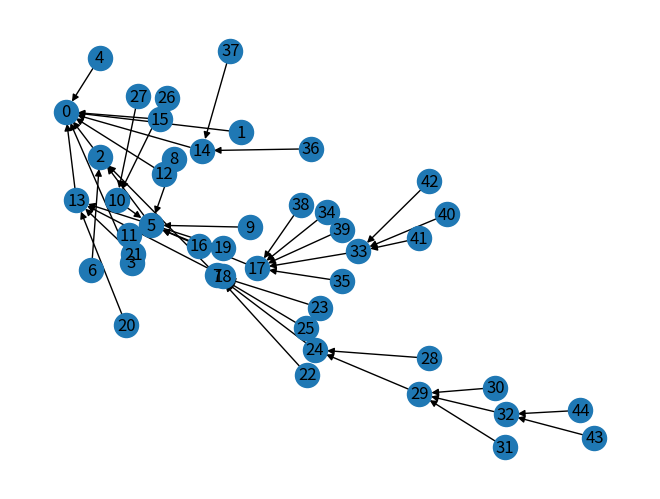
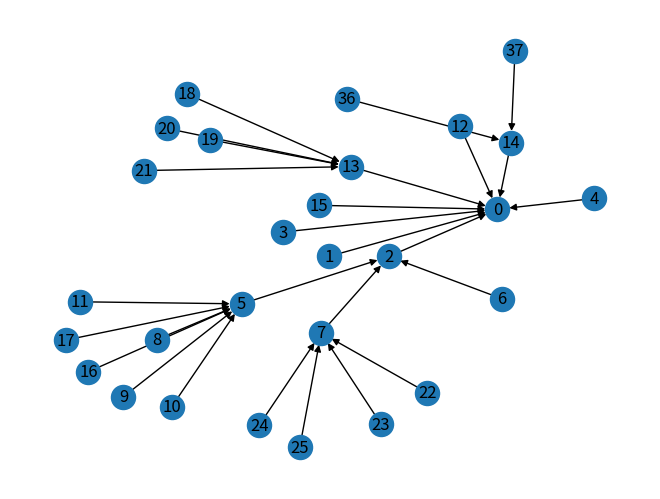

Write the Python code that produced these figures, in order.
import random
import networkx as nx
import numpy as np
import matplotlib.pyplot as plt


def T1_generation(max_depth, max_nodes, save_path=None):
    # max_depth = 6
    # max_nodes = 300 # just for safe
    T1 = nx.DiGraph()
    # G = nx.Graph()
    T1.add_node(0)
    current_depth = max(nx.shortest_path_length(T1, 0).values())
    iter = 0
    while current_depth <= max_depth - 1 and T1.number_of_nodes() <= max_nodes - 1:
        iter += 1
        # print("iter", iter)
        current_depth = max(nx.shortest_path_length(T1, target=0).values())
        potential_target_nodes = [x for x in T1.nodes()]  # if G.degree(x)==1
        # available_nodes = [x for x in G.nodes() if G.out_degree(x)==0 and G.in_degree(x)==1]
        if potential_target_nodes == []:  # if no target_node, add root as target_node
            potential_target_nodes = [0]
        # print("nodes", T1.nodes())
        # print("current_depth", current_depth)
        # print("leaves_nodes", potential_target_nodes)

        target_node = random.sample(potential_target_nodes, 1)[0]

        # print("sampled leaf_node", target_node)
        Y = np.random.poisson(1)

        if Y:  # Y == 0:
            for i in range(Y + 1):
                # print("add node", T1.number_of_nodes(), "to node", target_node)
                new_node = T1.number_of_nodes()
                T1.add_node(new_node)
                T1.add_edge(new_node, target_node)  # add edge from leaf to new node
                # print(T1.nodes())

    if save_path:
        fig = plt.figure()
        nx.draw(T1, with_labels=True)
        fig.savefig(save_path)
        plt.show(block=False)
    print("T1", "num: ",T1.number_of_nodes(), "depth: ", max(nx.shortest_path_length(T1, target=0).values()))
    return T1


def T2_generation(G, save_path=None):
    pathes_length = nx.shortest_path_length(G, target=0)
    max_depth = max(pathes_length.values())
    # print("max_depth", max_depth)
    L = max_depth - 2
    source_indices_of_depth_path = list()
    for source, length in pathes_length.items():
        if length >= L:
            source_indices_of_depth_path.append(source)
    T2 = G.copy()

    if type(source_indices_of_depth_path) != list:
        source_indices_of_depth_path = [source_indices_of_depth_path]
    for source in source_indices_of_depth_path:
        # print(source)
        # print(nx.shortest_path(G, source=source, target=0))
        shortest_path = nx.shortest_path(G, source=source, target=0)
        # print(nx.shortest_path_length(G, source=source, target=0))
        # G.remove_node(shortest_path[:max_depth-L])
        # length_of_shortest_path = len(shortest_path) - 1
        length_of_shortest_path = nx.shortest_path_length(G, source=source, target=0)
        trim_path_length = length_of_shortest_path - (L - 1)
        trim_path = shortest_path[:trim_path_length]
        # print("trim_path", trim_path)
        T2.remove_nodes_from(trim_path)  # also remove the edge
        # G.remove_node()
        # print(nx.shortest_path(T2,source=source,target=0))
        # print(max(nx.shortest_path_length(T2, target=0).values()))

    if save_path:
        fig = plt.figure()
        nx.draw(T2, with_labels=True)

        fig.savefig(save_path)
        plt.show(block=False)
    print("T2", "num: ",T2.number_of_nodes(), "depth: ", max(nx.shortest_path_length(T2, target=0).values()))
    return T2


if __name__ == "__main__":
    T1 = T1_generation(6, 100, save_path="T1.png")
    T2 = T2_generation(T1, save_path="T2.png")
